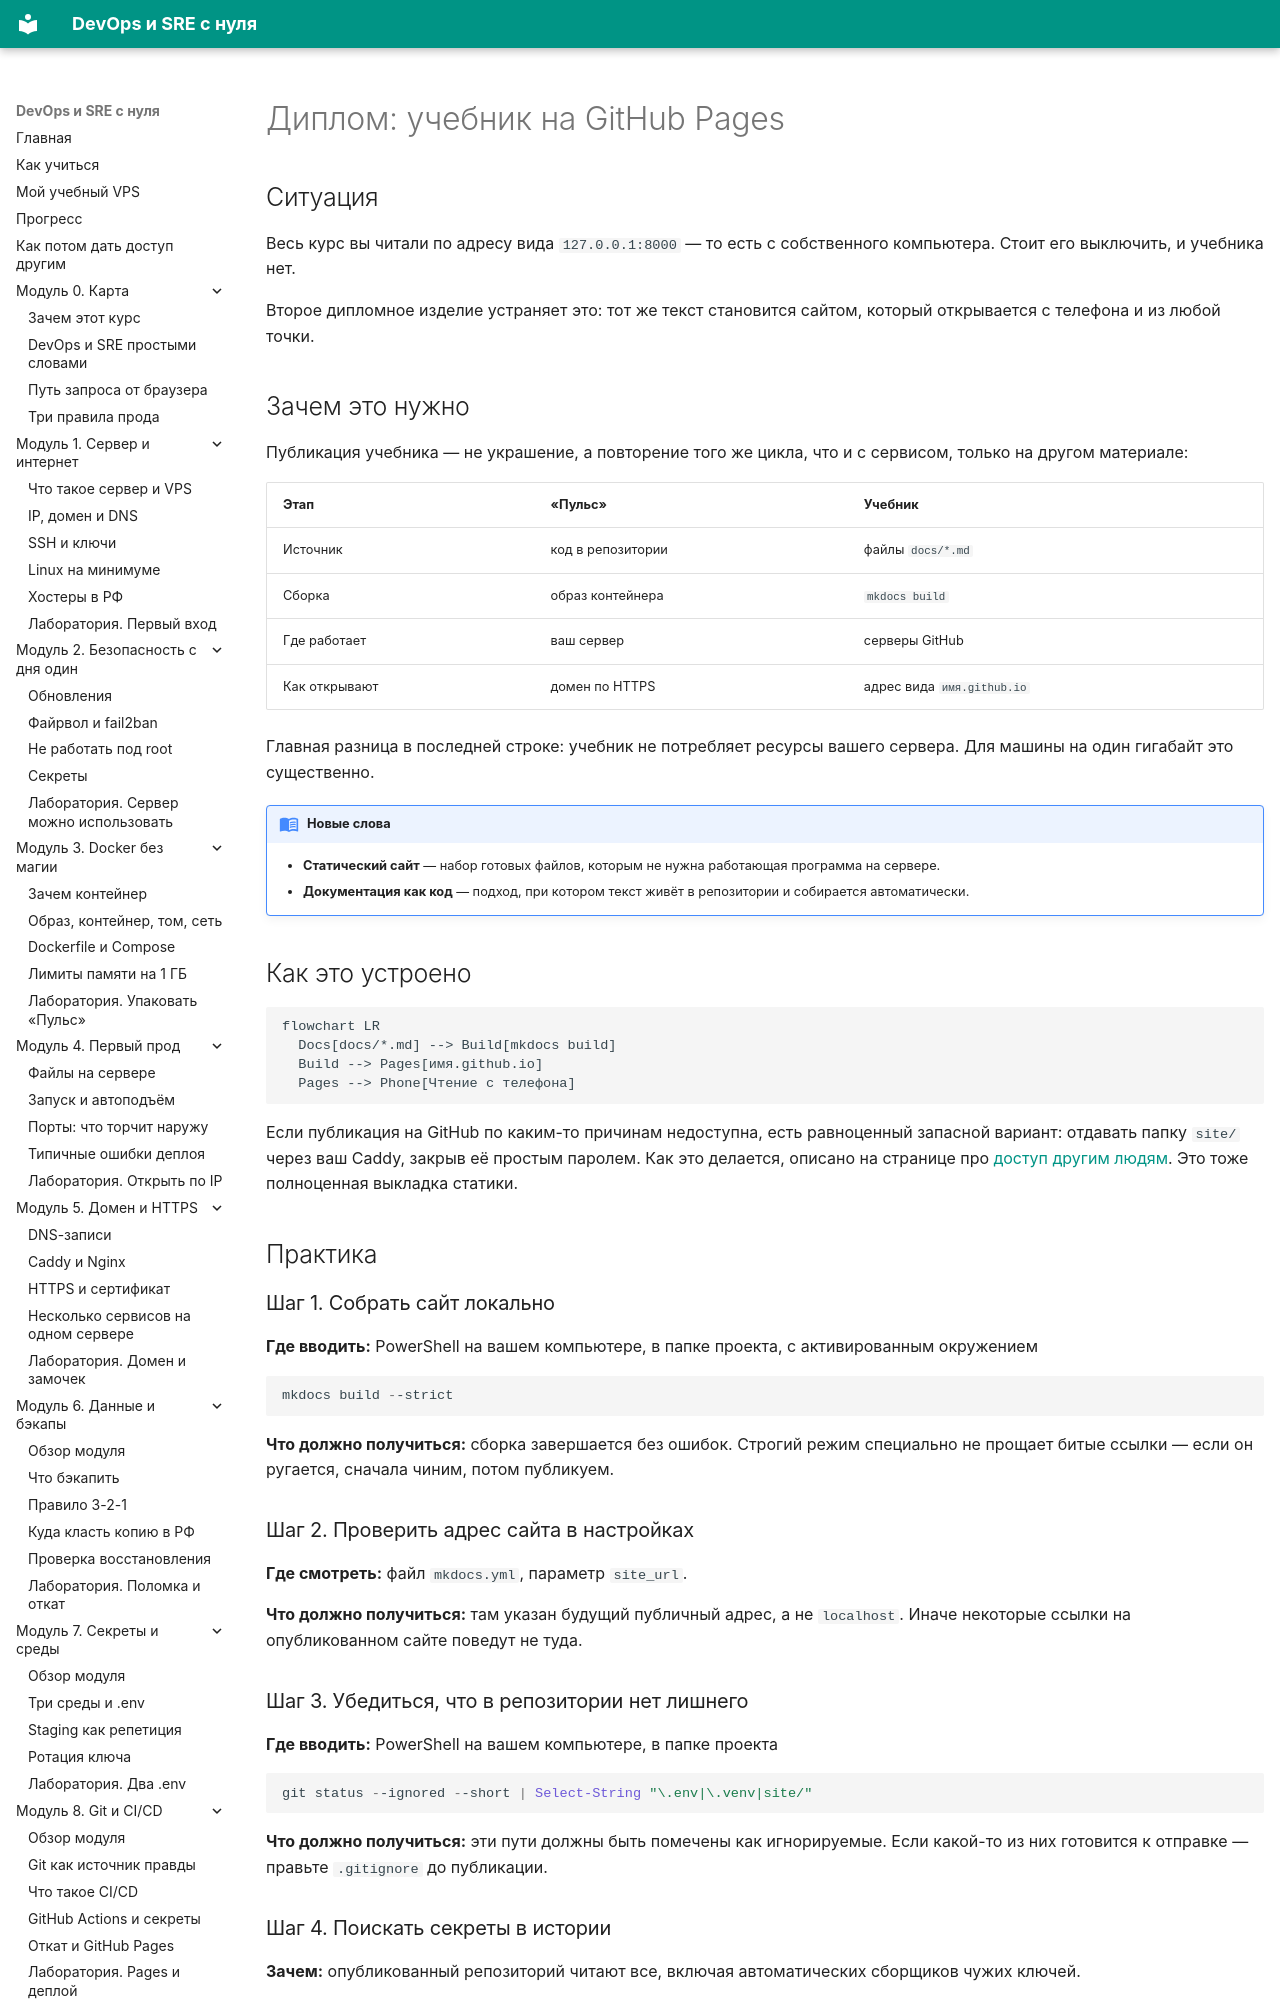

repository: automationmag/DevOPS_SRE_course · page: modules/m17/03-diplom-pages/index.html · generator: mkdocs

# Диплом: учебник на GitHub Pages

## Ситуация

Весь курс вы читали по адресу вида `127.0.0.1:8000` — то есть с собственного компьютера. Стоит его выключить, и учебника нет.

Второе дипломное изделие устраняет это: тот же текст становится сайтом, который открывается с телефона и из любой точки.

## Зачем это нужно

Публикация учебника — не украшение, а повторение того же цикла, что и с сервисом, только на другом материале:

| Этап | «Пульс» | Учебник |
|---|---|---|
| Источник | код в репозитории | файлы `docs/*.md` |
| Сборка | образ контейнера | `mkdocs build` |
| Где работает | ваш сервер | серверы GitHub |
| Как открывают | домен по HTTPS | адрес вида `имя.github.io` |

Главная разница в последней строке: учебник не потребляет ресурсы вашего сервера. Для машины на один гигабайт это существенно.

!!! note "Новые слова"
    - **Статический сайт** — набор готовых файлов, которым не нужна работающая программа на сервере.
    - **Документация как код** — подход, при котором текст живёт в репозитории и собирается автоматически.

## Как это устроено

```mermaid
flowchart LR
  Docs[docs/*.md] --> Build[mkdocs build]
  Build --> Pages[имя.github.io]
  Pages --> Phone[Чтение с телефона]
```

Если публикация на GitHub по каким-то причинам недоступна, есть равноценный запасной вариант: отдавать папку `site/` через ваш Caddy, закрыв её простым паролем. Как это делается, описано на странице про [доступ другим людям](../../access-later.md). Это тоже полноценная выкладка статики.

## Практика

### Шаг 1. Собрать сайт локально

**Где вводить:** PowerShell на вашем компьютере, в папке проекта, с активированным окружением

```powershell
mkdocs build --strict
```

**Что должно получиться:** сборка завершается без ошибок. Строгий режим специально не прощает битые ссылки — если он ругается, сначала чиним, потом публикуем.
